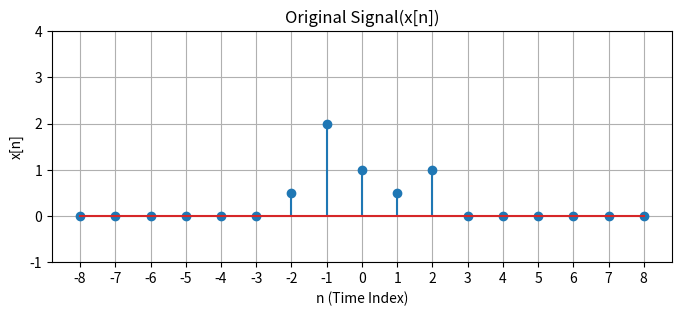
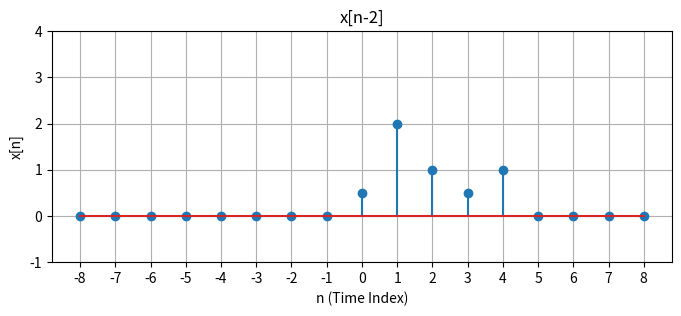
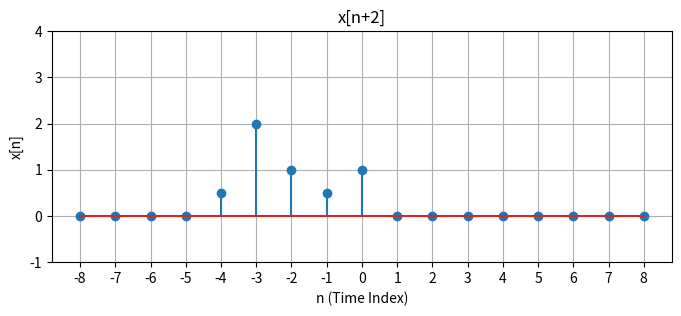
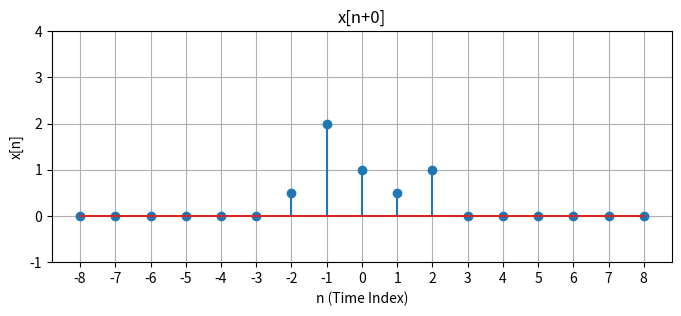
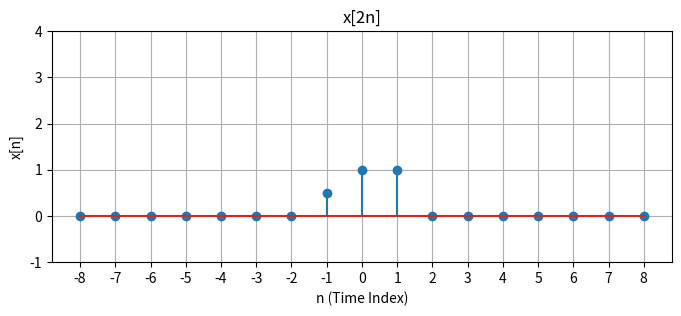
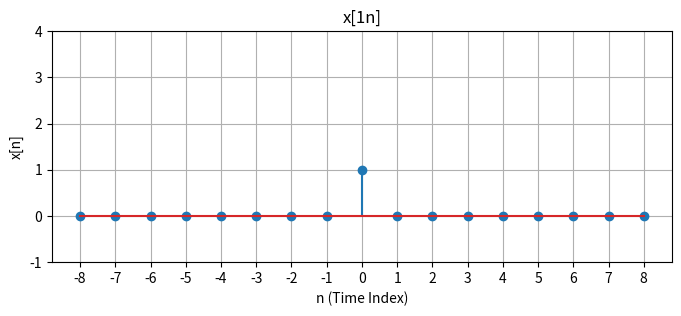

Reproduce these figures in Python, in order.
import numpy as np
import matplotlib.pyplot as plt

INF = 8

def plot(
        signal, 
        title=None, 
        y_range=(-1, 3), 
        figsize = (8, 3),
        x_label='n (Time Index)',
        y_label='x[n]',
        saveTo=None
    ):
    plt.figure(figsize=figsize)
    plt.xticks(np.arange(-INF, INF + 1, 1))
    
    y_range = (y_range[0], max(np.max(signal), y_range[1]) + 1)
    # set y range of 
    plt.ylim(*y_range)
    plt.stem(np.arange(-INF, INF + 1, 1), signal)
    plt.title(title)
    plt.xlabel(x_label)
    plt.ylabel(y_label)
    plt.grid(True)
    if saveTo is not None:
        plt.savefig(saveTo)
    # plt.show()

def init_signal():
    return np.zeros(2 * INF + 1)


def time_shift_signal(x : np.ndarray, k : int) -> np.ndarray:
    # implement this function
    # a=np.array(x)
    a=np.ones(len(x))
    np.copyto(a,x)
    x=np.roll(x,k)
    if k>0:
        x[:k]=0
        
    #   p=len(x);
    #   for i in range(p):
    #     if(i>=k):
    #         x[i]=a[i-k]
    #     else:
    #         x[i]=0
    elif k==0:
        return a        
    else:
        x[k:]=0
        # return b
    #   p=len(x);
    #   k=(-1*k)
    #   for i in range(p):
    #     if((i+k)<p):
    #         x[i]=a[i+k]
    #     else:
    #         x[i]=0     
    return x;

    

def time_scale_signal(x : np.ndarray, k : int) -> np.ndarray:
    # implement this function
    mid=len(x)//2
    a=x[:mid]
    a=np.flip(a)
    for i in range(len(a)):
        k=(i+1)*2
        k=k-1
        if k<len(a):
            a[i]=a[k]
        else:
            a[i]=0
    b=x[mid+1:]
    for i in range(len(b)):
        k=(i+1)*2
        k=k-1
        if k<len(b):
            b[i]=b[k]
        else:
            b[i]=0

    x[:mid]=np.flip(a)
    x[mid+1:]=b
    # if(k<0):
    #     return np.flip(x)
    # return x
    return x;


def main():
    img_root_path = '.'
    signal = init_signal()
    signal[INF] = 1
    signal[INF+1] = .5
    signal[INF-1] = 2
    signal[INF + 2] = 1
    signal[INF - 2] = .5

    plot(signal, title='Original Signal(x[n])', saveTo=f'{img_root_path}/x[n].png')

    plot(time_shift_signal(signal, 2), title='x[n-2]', saveTo=f'{img_root_path}/x[n-2].png')
    
    plot(time_shift_signal(signal, -2), title='x[n+2]', saveTo=f'{img_root_path}/x[n+2].png')
    
    plot(time_shift_signal(signal, 0), title='x[n+0]', saveTo=f'{img_root_path}/x[n+0].png')
    
    plot(time_scale_signal(signal, 2), title='x[2n]', saveTo=f'{img_root_path}/x[2n].png')
    
    plot(time_scale_signal(signal, 1), title='x[1n]', saveTo=f'{img_root_path}/x[1n].png')
    
        

main()